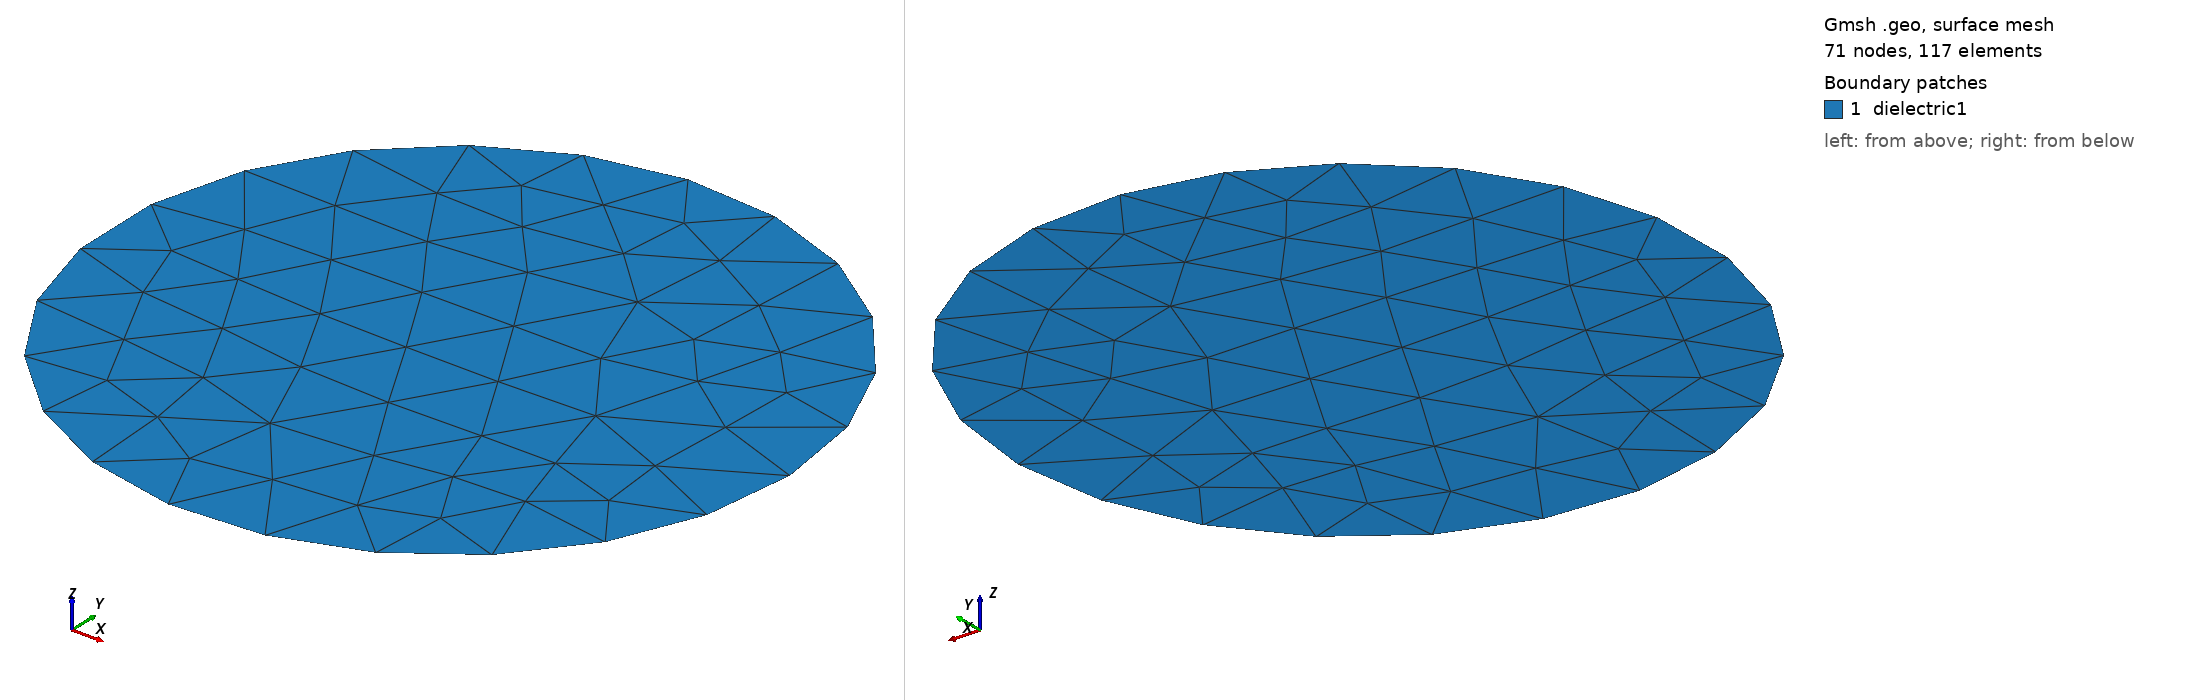

Gmsh geometry script, surface-meshed: 71 nodes, 117 surface elements. Boundary patches (legend numbers): 1 dielectric1. Left view from above one corner, right view from below the opposite corner. Legend entries are the model's physical surfaces. The drawing asked Gmsh for element sizes between 1% and 20% of the model's largest extent; the script's own settings can give other sizes.

=== test.geo (drawn) ===
// Gmsh project created on Fri Oct  9 18:06:01 2026
SetFactory("OpenCASCADE");
//+
Circle(1) = {0, 0, 0, 5, 0, 2*Pi};
//+
Curve Loop(1) = {1};
//+
Plane Surface(1) = {1};
//+
Physical Curve("pec", 1000000) = {1};
//+
Physical Surface("dielectric1", 1) = {1};
